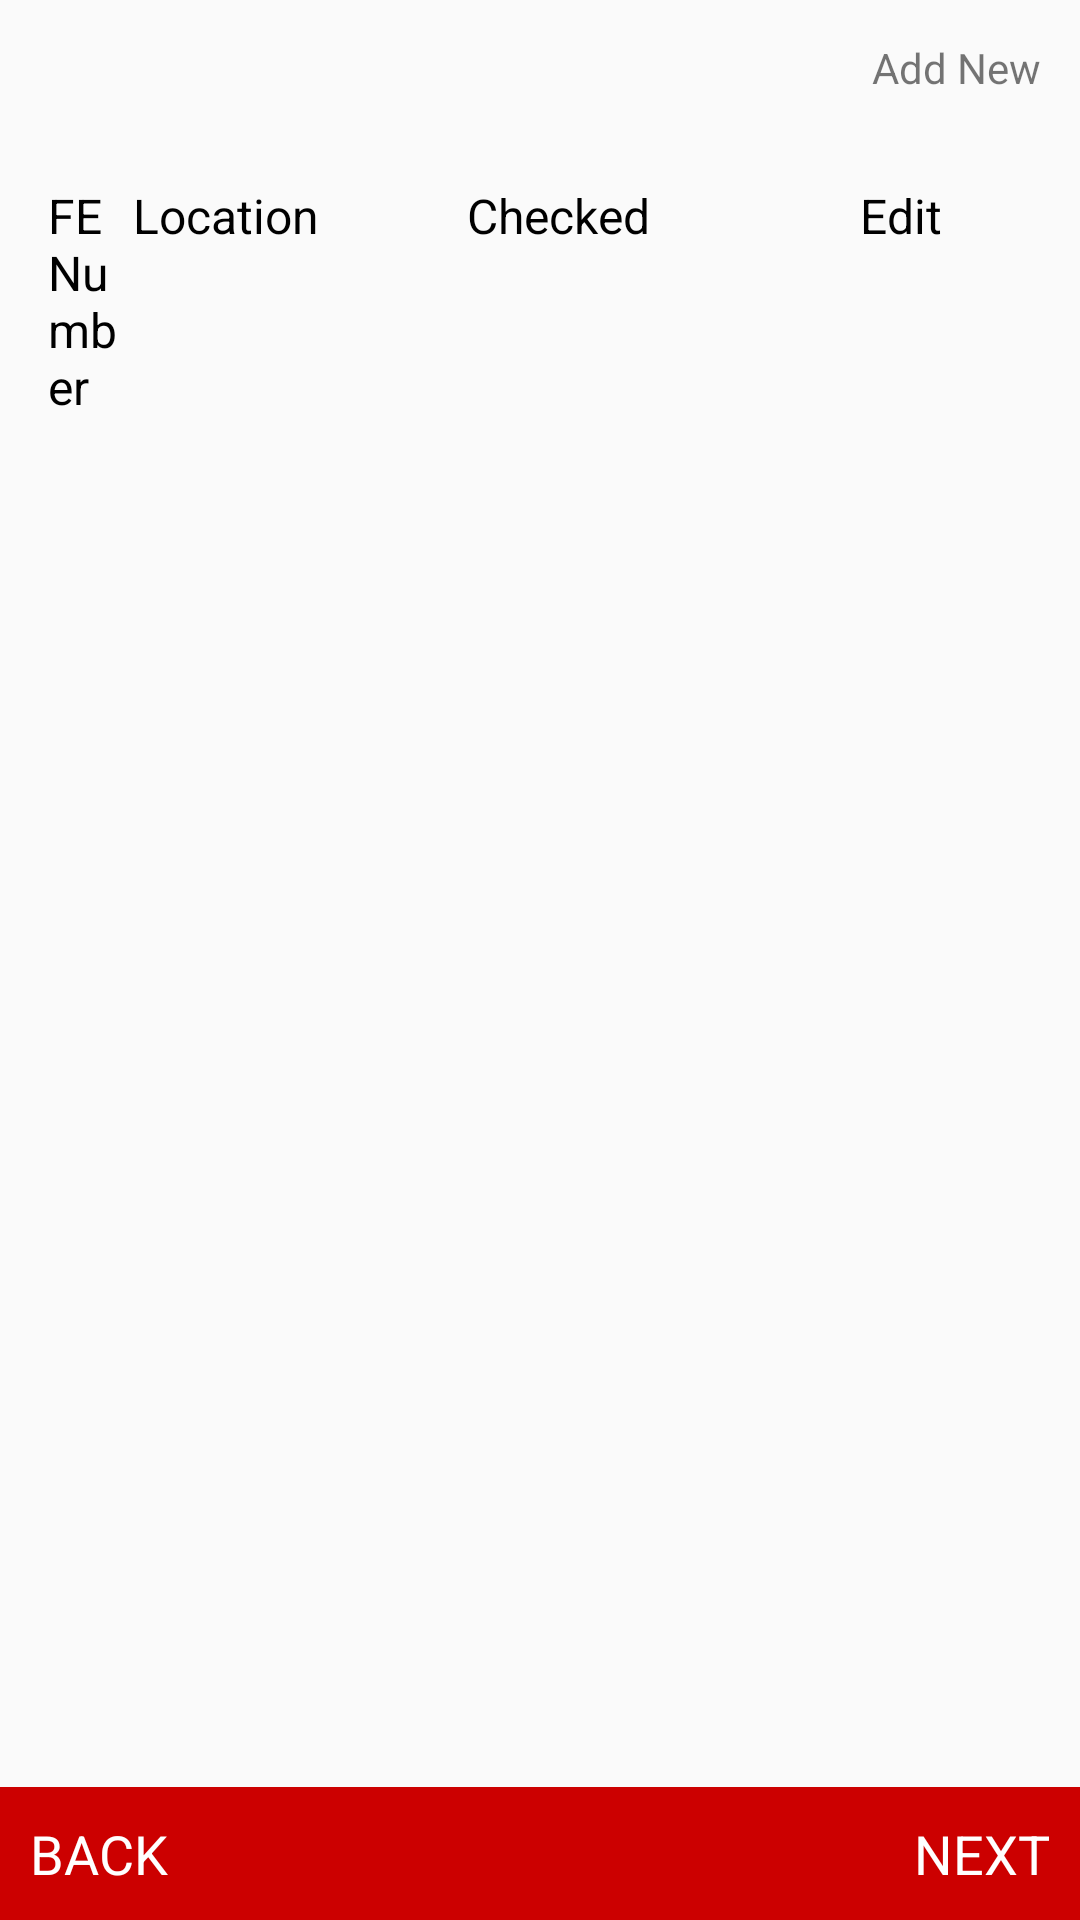

Here is an Android app screen rendered from its layout file. Give the layout XML and the strings, colors and styles it references.
<!-- AndroidManifest.xml: application theme AppTheme -->
<!-- res/layout/fragment_form33.xml -->
<LinearLayout xmlns:android="http://schemas.android.com/apk/res/android"
    xmlns:tools="http://schemas.android.com/tools"
    android:id="@+id/rootLayout"
    android:layout_width="match_parent"
    android:layout_height="match_parent"
    android:orientation="vertical"
    tools:context=".fragment.Form_2.Form21">

    <LinearLayout
        android:layout_width="match_parent"
        android:layout_height="0dp"
        android:layout_weight="1"
        android:orientation="vertical">

        <TextView
            android:id="@+id/txt_add_more"
            android:layout_width="wrap_content"
            android:layout_height="wrap_content"
            android:layout_gravity="right"
            android:layout_margin="5dp"
            android:background="@drawable/black_border"
            android:padding="8dp"
            android:text="Add New" />

        <LinearLayout
            android:layout_width="match_parent"
            android:layout_height="wrap_content"
            android:orientation="horizontal"
            android:padding="16dp">

            <TextView
                android:layout_width="0dp"
                android:layout_height="wrap_content"
                android:layout_weight="2"
                android:text="FE Number"
                android:textColor="@android:color/black"
                android:textSize="16sp" />

            <TextView
                android:layout_width="0dp"
                android:layout_height="wrap_content"
                android:layout_weight="5"
                android:text="Location"
                android:textColor="@android:color/black"
                android:textSize="16sp" />

            <TextView
                android:layout_width="wrap_content"
                android:layout_height="wrap_content"
                android:layout_marginLeft="40dp"
                android:layout_marginRight="40dp"
                android:text="Checked"
                android:textColor="@android:color/black"
                android:textSize="16sp" />

            <TextView
                android:layout_width="wrap_content"
                android:layout_height="wrap_content"
                android:text="Edit"
                android:layout_marginRight="30dp"
                android:layout_marginLeft="30dp"
                android:textColor="@android:color/black"
                android:textSize="16sp" />


        </LinearLayout>


        <android.support.v7.widget.RecyclerView
            android:id="@+id/list_form3"
            android:layout_width="match_parent"
            android:layout_height="match_parent"
            android:layout_margin="16dp"
            android:scrollbars="none" />

    </LinearLayout>

    <RelativeLayout
        android:layout_width="match_parent"
        android:layout_height="wrap_content"
        android:layout_gravity="bottom"
        android:background="@color/primaryColorDark">

        <TextView
            android:id="@+id/txt_back"
            android:layout_width="wrap_content"
            android:layout_height="wrap_content"
            android:layout_alignParentLeft="true"
            android:padding="10dp"
            android:text="BACK"
            android:textColor="#fff"
            android:textSize="18sp" />

        <TextView
            android:id="@+id/txt_next"
            android:layout_width="wrap_content"
            android:layout_height="wrap_content"
            android:layout_alignParentRight="true"
            android:padding="10dp"
            android:text="NEXT"
            android:textColor="#fff"
            android:textSize="18sp" />
    </RelativeLayout>

</LinearLayout>
<!-- resources referenced by this layout -->
<resources>
  <color name="primaryColorDark">#cc0000</color>
  <style name="AppTheme" parent="AppTheme.Base">
  
      </style>
  <style name="AppTheme.Base" parent="Theme.AppCompat.Light.NoActionBar">
  
          <item name="colorPrimary">@color/primaryColor</item>
          <item name="colorPrimaryDark">@color/primaryColorDark</item>
          <item name="colorAccent">@color/colorAccent</item>
          <item name="android:textColorPrimary">@color/colorTextPrimary</item>
          <item name="android:textColorSecondary">@color/colorTextSecondary</item>
          <item name="drawerArrowStyle">@style/DrawerArrowStyle</item>
      </style>
  <color name="primaryColor">#cc0000</color>
  <color name="colorAccent">#000</color>
  <color name="colorTextPrimary">#212121</color>
  <color name="colorTextSecondary">#212121</color>
  <style name="DrawerArrowStyle" parent="Widget.AppCompat.DrawerArrowToggle">
          <item name="spinBars">true</item>
          <item name="color">@android:color/white</item>
      </style>
</resources>
